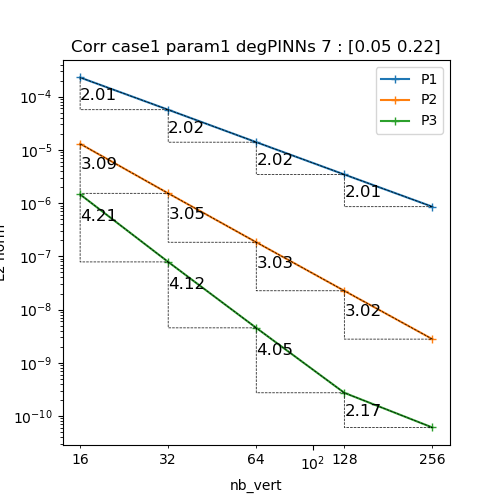

The file beside this chart, header and first rows:
N, P1, P2, P3
16, 0.0002284, 1.2989631901020596e-05, 1.454901141826983e-06
32, 5.6676223214255765e-05, 1.526136249268422e-06, 7.842075065297229e-08
64, 1.3930898982978996e-05, 1.838283114846564e-07, 4.525461702027244e-09
128, 3.440903958953867e-06, 2.2505073697608863e-08, 2.728025654325061e-10
256, 8.543002489940324e-07, 2.7827450925711023e-09, 6.082670363604036e-11
